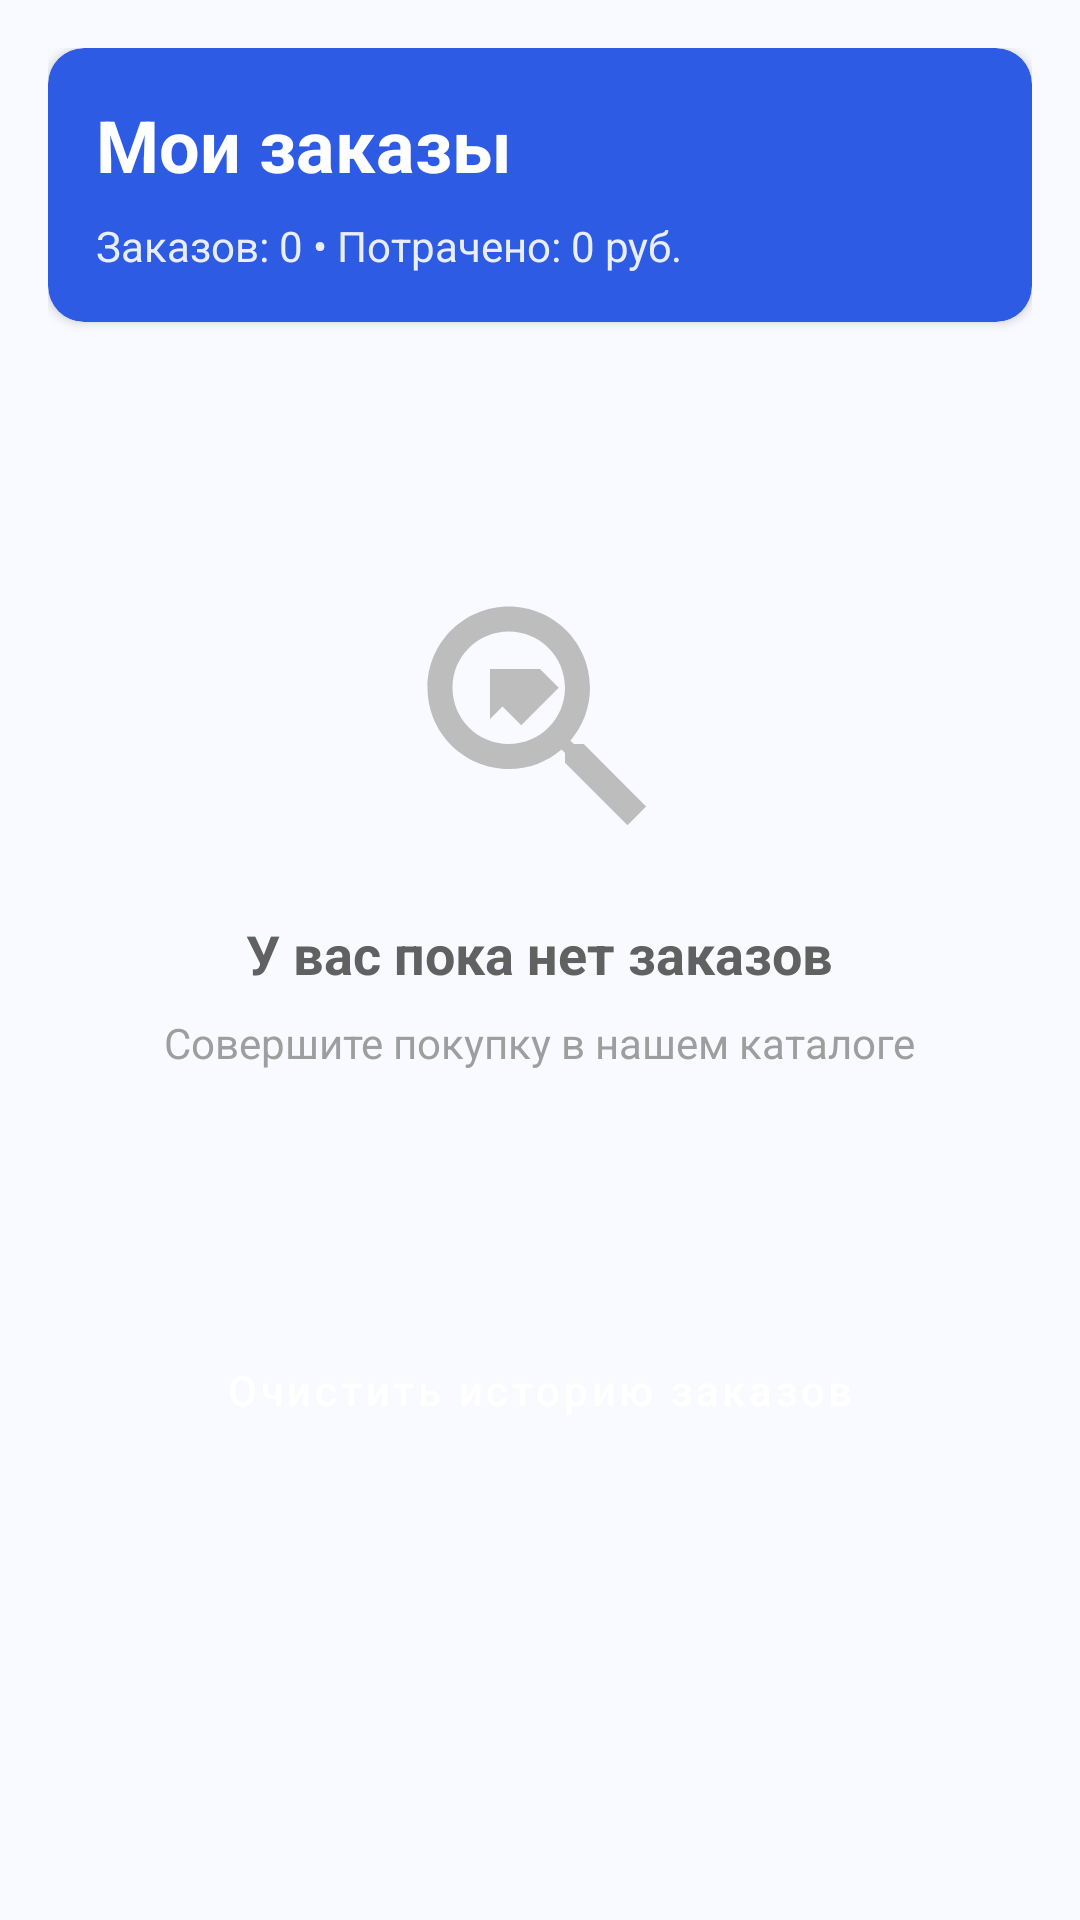

Layout XML and referenced resources for this Android screen:
<!-- AndroidManifest.xml: application theme Theme.AutoParts -->
<!-- res/layout/fragment_orders.xml -->
<?xml version="1.0" encoding="utf-8"?>
<ScrollView xmlns:android="http://schemas.android.com/apk/res/android"
    xmlns:app="http://schemas.android.com/apk/res-auto"
    android:layout_width="match_parent"
    android:layout_height="match_parent"
    android:background="@color/background_light">

    <LinearLayout
        android:layout_width="match_parent"
        android:layout_height="wrap_content"
        android:orientation="vertical"
        android:padding="@dimen/spacing_medium">

        
        <androidx.cardview.widget.CardView
            android:layout_width="match_parent"
            android:layout_height="wrap_content"
            android:layout_marginBottom="@dimen/spacing_medium"
            app:cardCornerRadius="@dimen/corner_radius_medium"
            app:cardElevation="@dimen/elevation_low"
            app:cardBackgroundColor="@color/primary_blue">

            <LinearLayout
                android:layout_width="match_parent"
                android:layout_height="wrap_content"
                android:orientation="vertical"
                android:padding="@dimen/spacing_medium">

                <TextView
                    android:layout_width="match_parent"
                    android:layout_height="wrap_content"
                    android:text="Мои заказы"
                    android:textColor="@color/white"
                    android:textSize="24sp"
                    android:textStyle="bold" />

                
                <TextView
                    android:id="@+id/ordersStats"
                    android:layout_width="match_parent"
                    android:layout_height="wrap_content"
                    android:layout_marginTop="@dimen/spacing_small"
                    android:text="Заказов: 0 • Потрачено: 0 руб."
                    android:textColor="@color/white"
                    android:textSize="14sp"
                    android:alpha="0.9" />

            </LinearLayout>

        </androidx.cardview.widget.CardView>

        
        <LinearLayout
            android:id="@+id/emptyState"
            android:layout_width="match_parent"
            android:layout_height="300dp"
            android:gravity="center"
            android:orientation="vertical"
            android:visibility="visible">

            <ImageView
                android:layout_width="100dp"
                android:layout_height="100dp"
                android:layout_marginBottom="16dp"
                android:src="@drawable/ic_empty_search" />

            <TextView
                android:id="@+id/emptyStateText"
                android:layout_width="wrap_content"
                android:layout_height="wrap_content"
                android:text="У вас пока нет заказов"
                android:textColor="@color/text_secondary"
                android:textSize="18sp"
                android:textStyle="bold" />

            <TextView
                android:layout_width="wrap_content"
                android:layout_height="wrap_content"
                android:layout_marginTop="8dp"
                android:text="Совершите покупку в нашем каталоге"
                android:textColor="@color/text_hint"
                android:textSize="14sp" />

        </LinearLayout>

        
        <androidx.recyclerview.widget.RecyclerView
            android:id="@+id/ordersRecyclerView"
            android:layout_width="match_parent"
            android:layout_height="wrap_content"
            android:nestedScrollingEnabled="false" />

        <Button
            android:id="@+id/clearOrdersButton"
            style="@style/AppButton.Danger"
            android:layout_width="match_parent"
            android:layout_height="@dimen/button_height_medium"
            android:layout_marginTop="@dimen/spacing_medium"
            android:layout_marginBottom="@dimen/spacing_large"
            android:text="Очистить историю заказов" />

    </LinearLayout>

</ScrollView>
<!-- resources referenced by this layout -->
<resources>
  <color name="background_light">#F8FAFF</color>
  <color name="primary_blue">#2D5BE3</color>
  <color name="text_hint">#9E9E9E</color>
  <color name="text_secondary">#616161</color>
  <color name="white">#FFFFFF</color>
  <dimen name="button_height_medium">48dp</dimen>
  <dimen name="corner_radius_medium">12dp</dimen>
  <dimen name="elevation_low">2dp</dimen>
  <dimen name="spacing_large">24dp</dimen>
  <dimen name="spacing_medium">16dp</dimen>
  <dimen name="spacing_small">8dp</dimen>
  <!-- drawable ic_empty_search (drawable) -->
  <?xml version="1.0" encoding="utf-8"?>
  <vector xmlns:android="http://schemas.android.com/apk/res/android"
      android:width="24dp"
      android:height="24dp"
      android:viewportWidth="24"
      android:viewportHeight="24"
      android:tint="@color/gray_400">
      <path
          android:fillColor="@android:color/white"
          android:pathData="M15.5,14h-0.79l-0.28,-0.27C15.41,12.59 16,11.11 16,9.5 16,5.91 13.09,3 9.5,3S3,5.91 3,9.5 5.91,16 9.5,16c1.61,0 3.09,-0.59 4.23,-1.57l0.27,0.28v0.79l5,4.99L20.49,19l-4.99,-5zm-6,0C7.01,14 5,11.99 5,9.5S7.01,5 9.5,5 14,7.01 14,9.5 11.99,14 9.5,14zM9,11l1.5,1.5 3,-3L12,8H8v4z" />
  </vector>
  <style name="AppButton.Danger">
          <item name="backgroundTint">@color/error</item>
          <item name="android:textColor">@color/white</item>
      </style>
  <style name="Theme.AutoParts" parent="Theme.MaterialComponents.DayNight.NoActionBar">
          
          <item name="colorPrimary">@color/primary_blue</item>
          <item name="colorPrimaryVariant">@color/primary_blue_dark</item>
          <item name="colorSecondary">@color/secondary_orange</item>
          <item name="colorSecondaryVariant">@color/secondary_orange_dark</item>
          <item name="colorOnPrimary">@color/white</item>
          <item name="colorOnSecondary">@color/white</item>
  
          
          <item name="android:windowBackground">@color/background_light</item>
          <item name="android:colorBackground">@color/background_light</item>
  
          
          <item name="textInputStyle">@style/Widget.MaterialComponents.TextInputLayout.OutlinedBox</item>
          
          
          <item name="android:textColorPrimary">@color/text_primary</item>
          <item name="android:textColorSecondary">@color/text_secondary</item>
          <item name="android:textColorHint">@color/text_hint</item>
  
          
          <item name="android:statusBarColor" tools:targetApi="l">?attr/colorPrimaryVariant</item>
          <item name="android:windowLightStatusBar" tools:targetApi="m">false</item>
      </style>
  <color name="gray_400">#BDBDBD</color>
  <color name="error">#FF3B30</color>
  <color name="primary_blue_dark">#1A47C4</color>
  <color name="secondary_orange">#FF6B35</color>
  <color name="secondary_orange_dark">#E55A2B</color>
  <color name="text_primary">#1A1A1A</color>
</resources>
